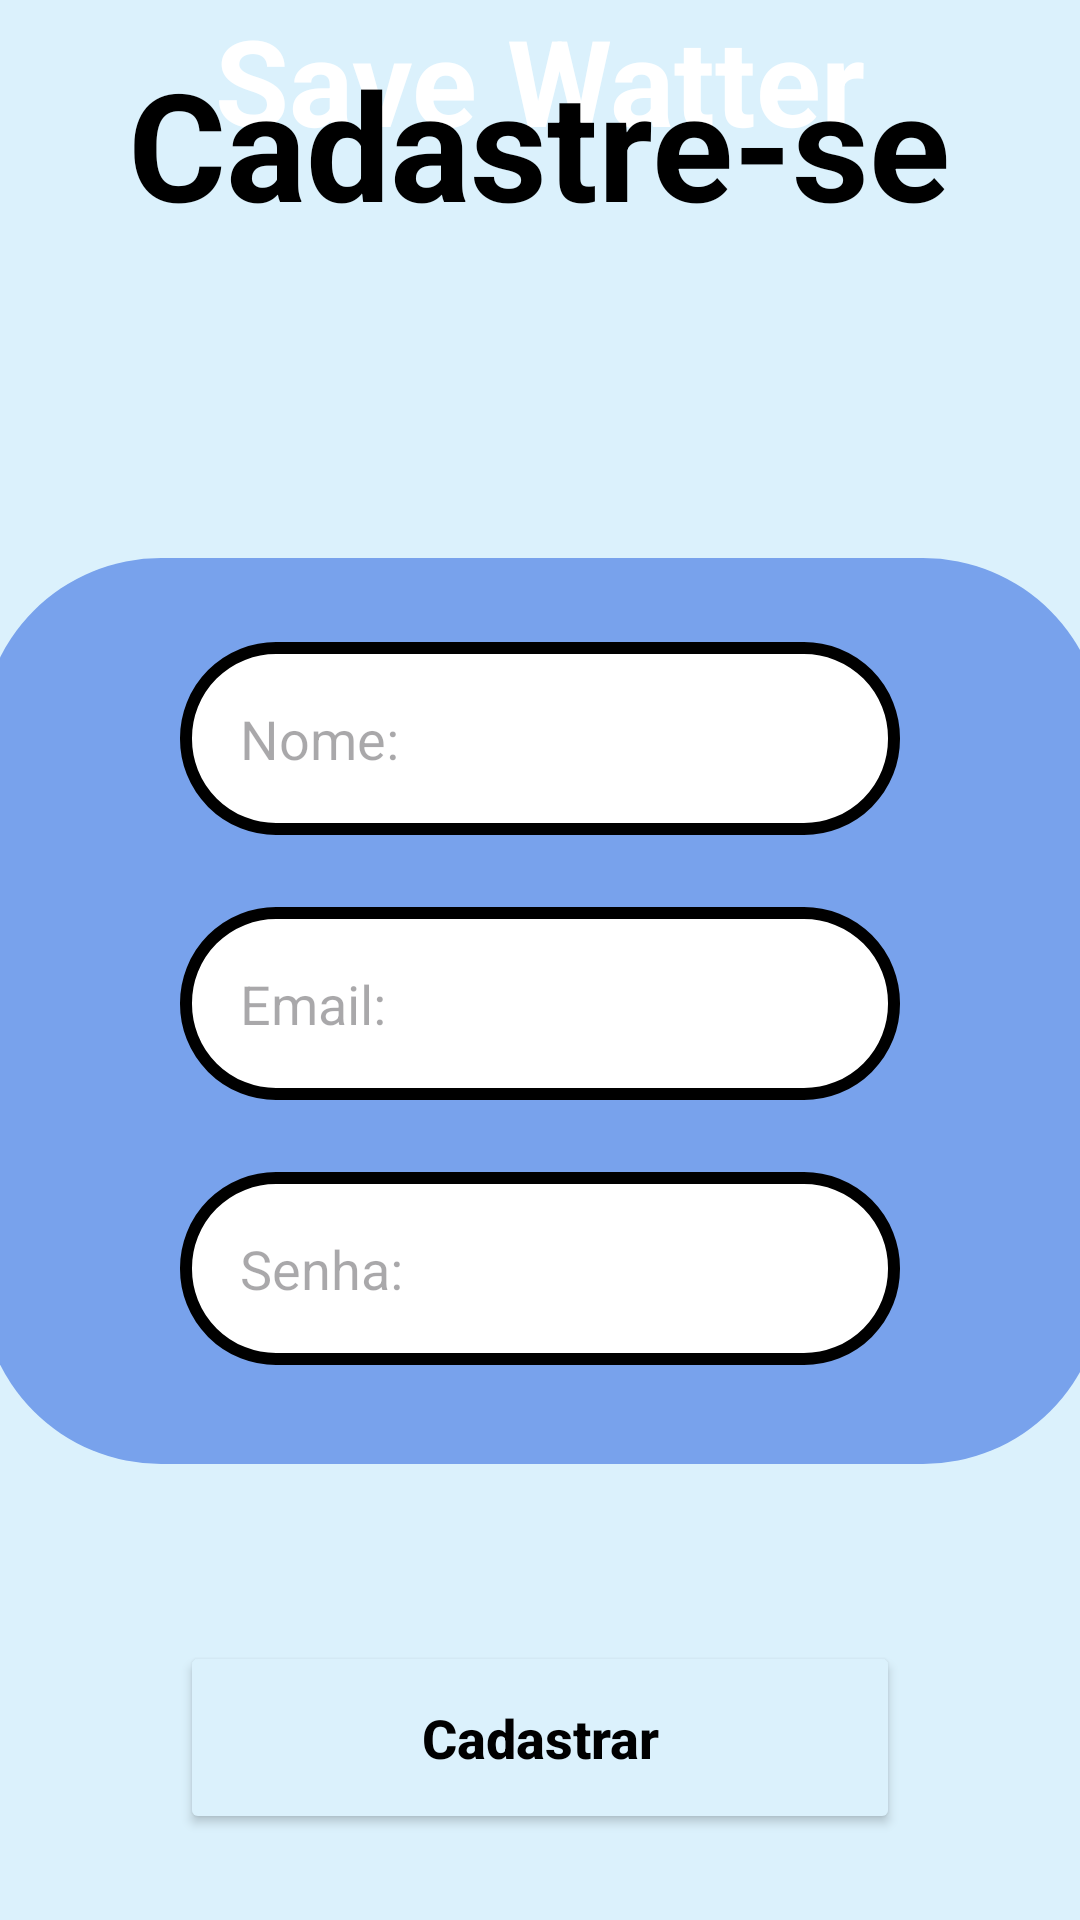

Write the Android layout XML for this screen, with the resource values it uses.
<!-- AndroidManifest.xml: application theme Theme.Projeto2 -->
<!-- res/layout/activity_telade_cadastro.xml -->
<?xml version="1.0" encoding="utf-8"?>
<androidx.constraintlayout.widget.ConstraintLayout xmlns:android="http://schemas.android.com/apk/res/android"
    xmlns:app="http://schemas.android.com/apk/res-auto"
    xmlns:tools="http://schemas.android.com/tools"
    android:layout_width="match_parent"
    android:layout_height="match_parent"
    android:background="@color/Blue200"
    tools:context=".TeladeCadastro">


    <ImageView
        android:id="@+id/ondas"
        android:layout_width="425dp"
        android:layout_height="280dp"
        android:layout_marginBottom="672dp"
        android:rotation="180"
        android:src="@drawable/ondaspng"
        app:layout_constraintBottom_toBottomOf="parent"
        app:layout_constraintEnd_toEndOf="parent"
        app:layout_constraintStart_toStartOf="parent"
        tools:ignore="MissingConstraints" />

    <TextView
        android:layout_width="wrap_content"
        android:layout_height="wrap_content"
        android:fontFamily="arial"
        android:text="Save Watter"
        android:textColor="@color/white"
        android:textSize="40sp"
        android:textStyle="bold"
        app:layout_constraintStart_toStartOf="parent"
        app:layout_constraintEnd_toEndOf="parent"
        tools:ignore="MissingConstraints"/>


    <TextView
        android:id="@+id/title_cadastrese"
        android:layout_width="wrap_content"
        android:layout_height="wrap_content"
        android:layout_marginTop="8dp"
        android:text="Cadastre-se"
        android:textColor="@color/black"
        android:textSize="50dp"
        android:textStyle="bold"
        app:layout_constraintBottom_toBottomOf="parent"
        app:layout_constraintEnd_toEndOf="parent"
        app:layout_constraintHorizontal_bias="0.496"
        app:layout_constraintStart_toStartOf="parent"
        app:layout_constraintTop_toBottomOf="@+id/ondas"
        app:layout_constraintVertical_bias="0.064" />

    <ImageView
        android:id="@+id/conteiner"
        android:layout_width="374dp"
        android:layout_height="302dp"
        android:layout_marginTop="56dp"
        android:src="@drawable/conteiner"
        app:layout_constraintBottom_toBottomOf="parent"
        app:layout_constraintEnd_toEndOf="parent"
        app:layout_constraintHorizontal_bias="0.486"
        app:layout_constraintStart_toStartOf="parent"
        app:layout_constraintTop_toBottomOf="@id/title_cadastrese"
        app:layout_constraintVertical_bias="0.243" />

    <EditText
        android:id="@+id/edit_nome"
        style="@style/Edit_text"
        android:layout_height="wrap_content"
        android:layout_marginTop="28dp"
        android:hint="Nome:"
        android:inputType="text"
        app:layout_constraintEnd_toEndOf="@id/conteiner"
        app:layout_constraintEnd_toStartOf="@id/conteiner"
        app:layout_constraintHorizontal_bias="0.506"
        app:layout_constraintStart_toStartOf="@+id/conteiner"
        app:layout_constraintTop_toTopOf="@id/conteiner" />

    <EditText
        android:id="@+id/Edit_Email"
        style="@style/Edit_text"
        android:layout_marginTop="24dp"
        android:drawableRight="@drawable/ic_email"
        android:hint="Email:"
        android:inputType="text"
        app:layout_constraintEnd_toEndOf="@id/conteiner"
        app:layout_constraintEnd_toStartOf="@id/conteiner"
        app:layout_constraintHorizontal_bias="0.506"
        app:layout_constraintStart_toStartOf="@+id/conteiner"
        app:layout_constraintTop_toBottomOf="@id/edit_nome" />

    <EditText
        android:id="@+id/Edit_senha"
        style="@style/Edit_text"
        android:layout_marginTop="24dp"
        android:drawableRight="@drawable/eye_ic"
        android:hint="Senha:"
        android:inputType="numberPassword"
        app:layout_constraintEnd_toEndOf="@id/conteiner"
        app:layout_constraintEnd_toStartOf="@id/conteiner"
        app:layout_constraintHorizontal_bias="0.506"
        app:layout_constraintStart_toStartOf="@+id/conteiner"
        app:layout_constraintTop_toBottomOf="@id/Edit_Email" />

    <Button
        android:id="@+id/button_cadastro"
        style="@style/Buttom"
        android:layout_marginTop="30dp"
        android:backgroundTint="@color/blue500"
        android:text="Cadastrar"
        app:layout_constraintBottom_toBottomOf="parent"
        app:layout_constraintEnd_toEndOf="@id/conteiner"
        app:layout_constraintStart_toStartOf="parent"
        app:layout_constraintTop_toBottomOf="@id/conteiner" />


</androidx.constraintlayout.widget.ConstraintLayout>
<!-- resources referenced by this layout -->
<resources>
  <color name="Blue200">#DBF1FC</color>
  <color name="black">#FF000000</color>
  <color name="blue500">#78A2EC</color>
  <color name="white">#FFFFFFFF</color>
  <!-- drawable conteiner (drawable) -->
  <?xml version="1.0" encoding="utf-8"?>
  <shape xmlns:android="http://schemas.android.com/apk/res/android">
        <solid
            android:color="@color/blue500"
            />
      <corners
            android:radius="60dp"
          />
  
  </shape>
  <!-- drawable ondaspng: png bitmap (drawable, 37205 bytes) -->
  <style name="Buttom">
          <item name="android:layout_width">match_parent</item>
          <item name="android:layout_height">wrap_content</item>
          <item name="android:layout_marginLeft">60dp</item>
          <item name="android:layout_marginRight">60dp</item>
          <item name="android:padding">20dp</item>
          <item name="android:textAllCaps">false</item>
          <item name="android:textStyle">bold</item>
          <item name="android:text">Entrar</item>
          <item name="android:textSize">18sp</item>
          <item name="android:textColor">@color/black</item>
          <item name="android:layout_marginTop">15dp</item>
          <item name="backgroundTint">@color/Blue200</item>
      </style>
  <style name="Edit_text">
          <item name="android:layout_width">match_parent</item>
          <item name="android:layout_height">wrap_content</item>
          <item name="android:background">@drawable/box_text</item>
          <item name="android:padding">20dp</item>
          <item name="android:maxLength">30</item>
          <item name="android:layout_marginLeft">60dp</item>
          <item name="android:layout_marginRight">60dp</item>
          <item name="android:layout_marginTop">15dp</item>
      </style>
  <style name="Theme.Projeto2" parent="Base.Theme.Projeto2" />
  <!-- drawable box_text (drawable) -->
  <?xml version="1.0" encoding="utf-8"?>
  <shape xmlns:android="http://schemas.android.com/apk/res/android">
      <solid
          android:color="@color/white"
          />
  
      <corners
          android:radius="30dp"
          />
  
  
      <stroke
          android:color="@color/black"
          android:width="4dp"
          />
  </shape>
  <style name="Base.Theme.Projeto2" parent="Theme.Material3.DayNight.NoActionBar">
          
          
      </style>
</resources>
